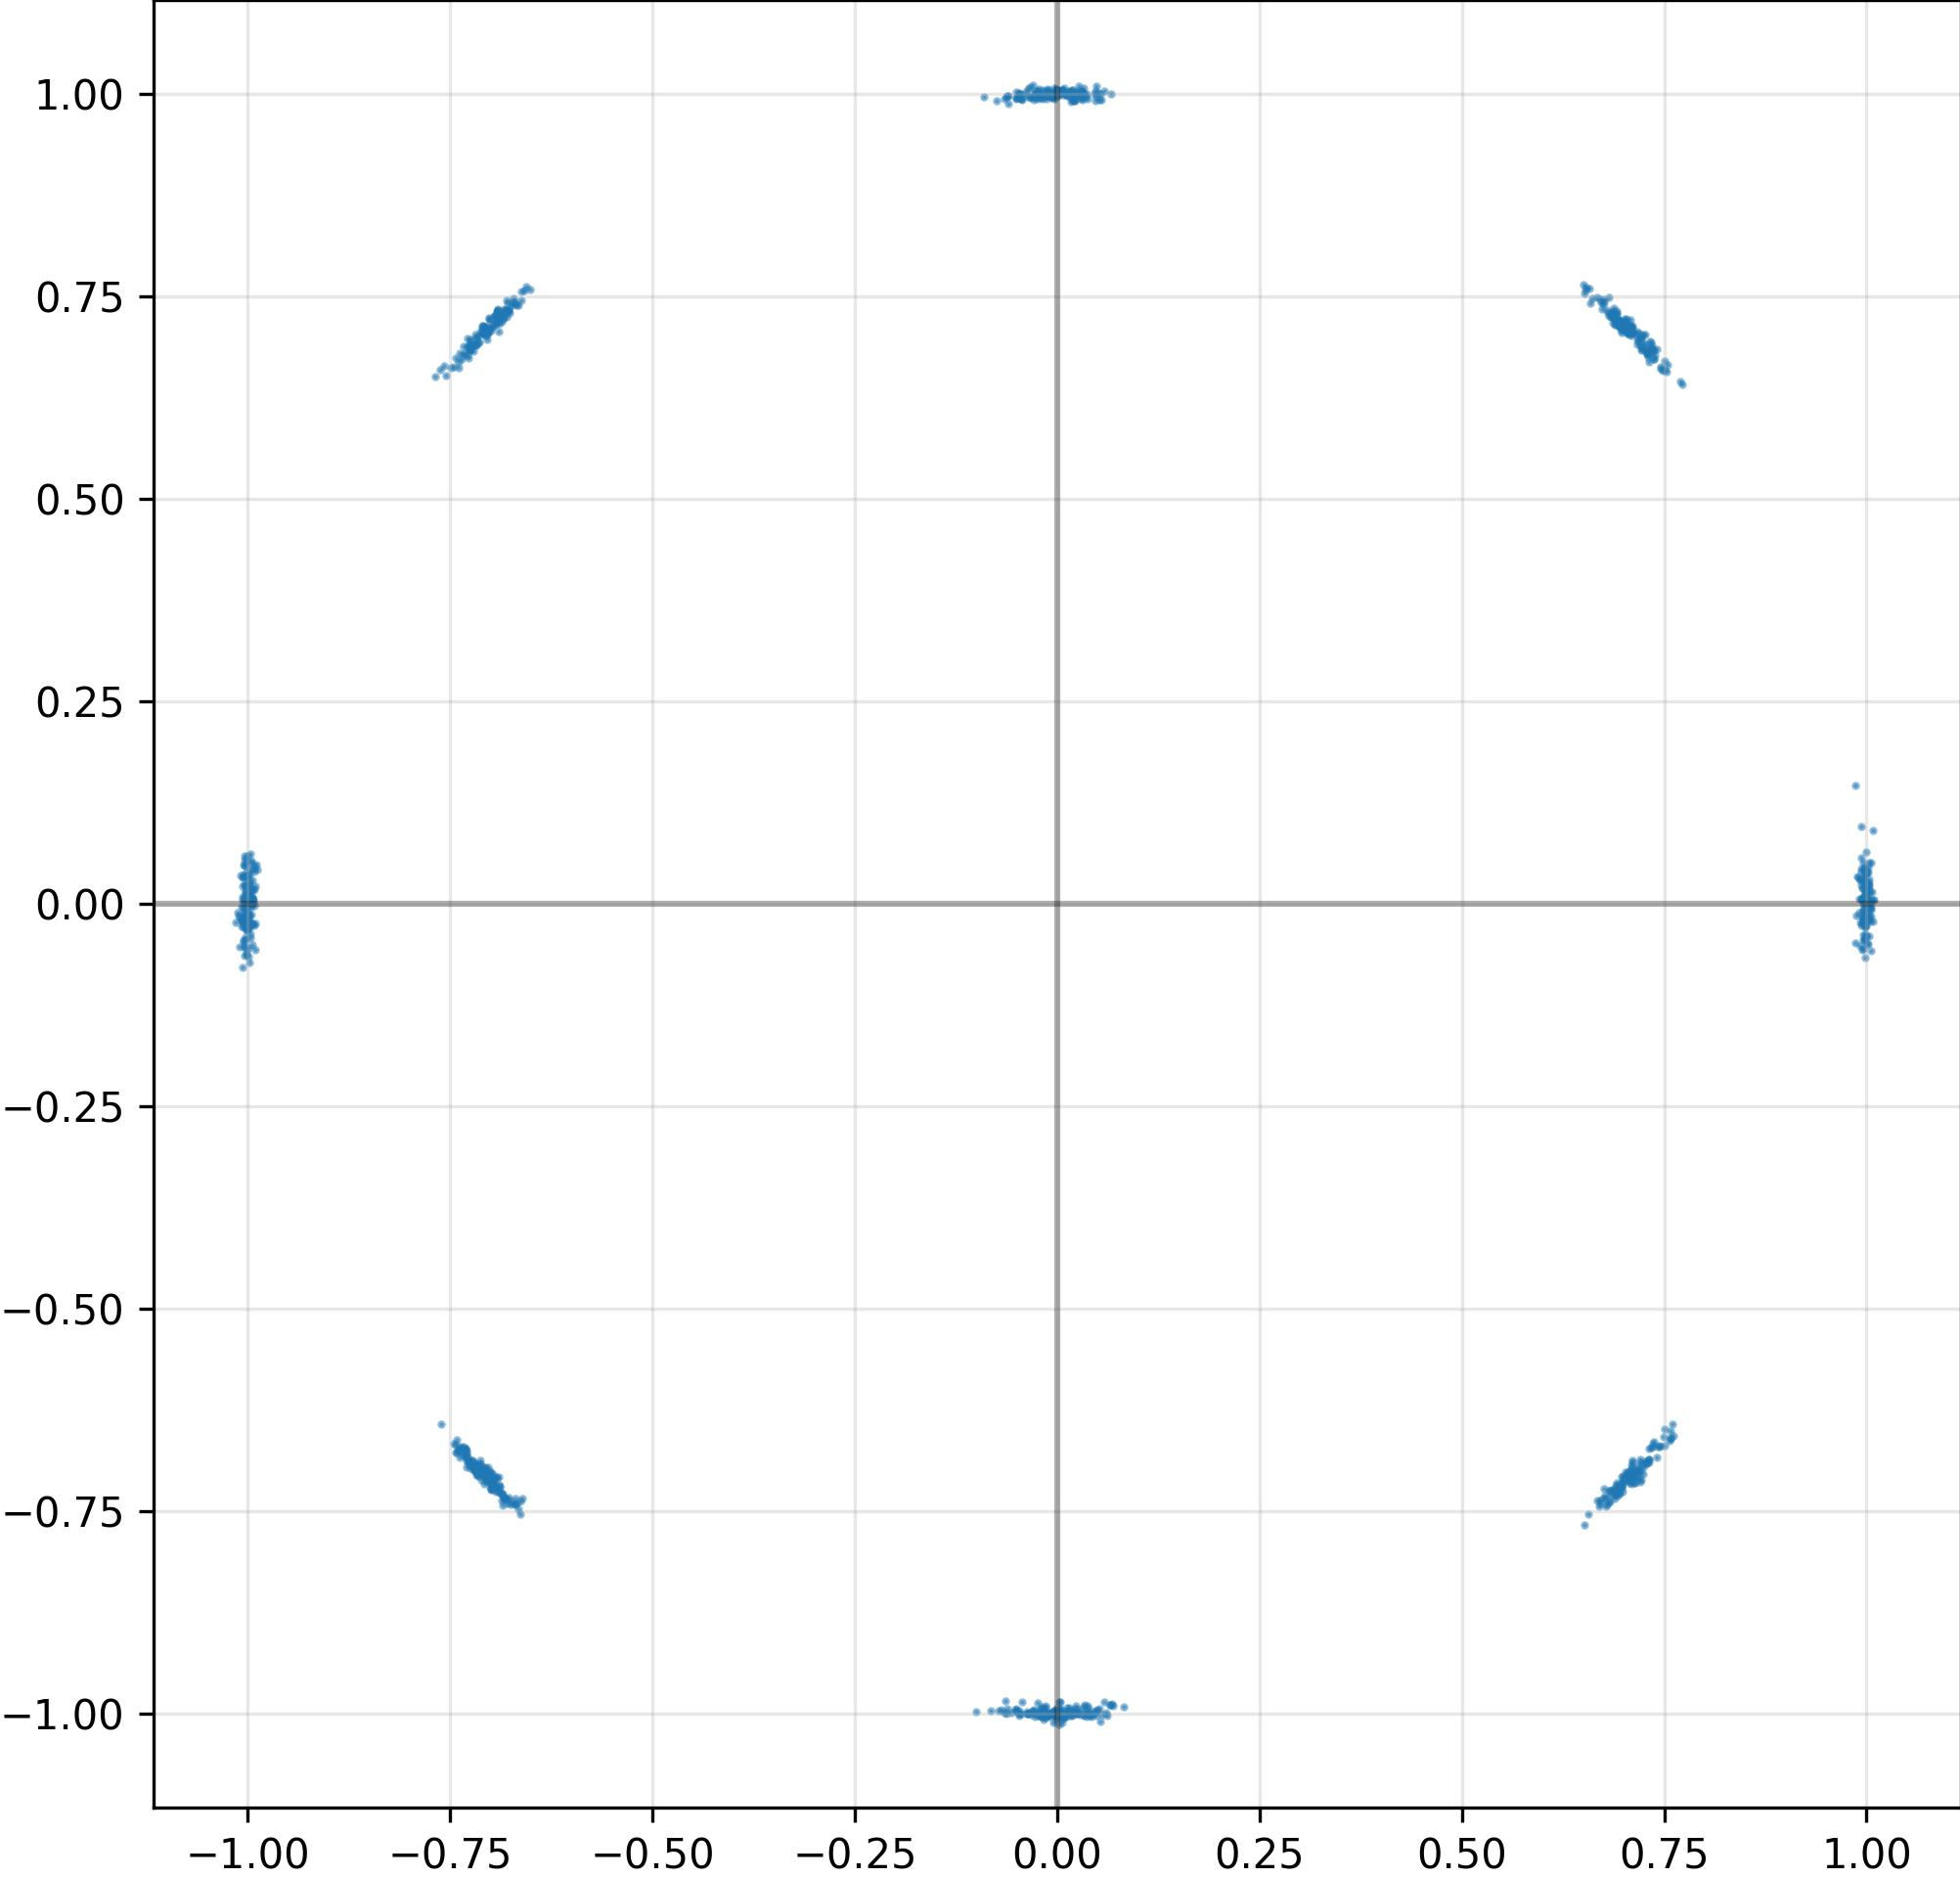

Source data for this figure (header and first rows):
I, Q
-1.000903964042663574e+00, -3.185968101024627686e-02
7.090994119644165039e-01, -7.044250965118408203e-01
9.926481246948242188e-01, 2.977761998772621155e-02
-3.194392845034599304e-02, 9.951078891754150391e-01
5.599771440029144287e-02, -1.001330494880676270e+00
6.531317830085754395e-01, 7.582154273986816406e-01
-9.969477057456970215e-01, -3.741295263171195984e-02
-6.899040341377258301e-01, 7.168279290199279785e-01
6.232001818716526031e-03, 1.004505515098571777e+00
9.951369166374206543e-01, -2.421784214675426483e-02
-7.217296361923217773e-01, -6.876643896102905273e-01
7.007338404655456543e-01, 7.162489891052246094e-01
-2.247934788465499878e-02, -9.969514012336730957e-01
-9.946121573448181152e-01, 6.489442661404609680e-03
6.895087957382202148e-01, 7.222070097923278809e-01
-7.423830628395080566e-01, 6.744758486747741699e-01
1.000156164169311523e+00, 3.907284140586853027e-02
8.209479972720146179e-03, 1.007869482040405273e+00
1.003655552864074707e+00, 2.158858999609947205e-02
3.231241554021835327e-02, 1.007575750350952148e+00
1.657217182219028473e-02, 9.909120798110961914e-01
6.876384839415550232e-03, 1.002347946166992188e+00
-7.212673425674438477e-01, -6.995689868927001953e-01
1.456376165151596069e-02, 1.003022074699401855e+00
7.107110619544982910e-01, -7.084603309631347656e-01
-6.690208315849304199e-01, 7.432586550712585449e-01
-6.870605051517486572e-02, -9.958173036575317383e-01
1.547021232545375824e-02, -1.003543853759765625e+00
7.276206612586975098e-01, 6.891192197799682617e-01
6.839728951454162598e-01, -7.308704853057861328e-01
-6.827836036682128906e-01, 7.346692085266113281e-01
-1.005868554115295410e+00, 2.136599645018577576e-02
-3.801261540502309799e-03, 9.939584732055664062e-01
-5.021740123629570007e-02, 9.952788949012756348e-01
2.452923450618982315e-03, -1.013886809349060059e+00
-6.795807480812072754e-01, 7.309188842773437500e-01
7.134321331977844238e-01, 7.039538621902465820e-01
6.313870660960674286e-03, 1.002895712852478027e+00
2.925890684127807617e-02, 9.945864081382751465e-01
-6.634052991867065430e-01, -7.380023002624511719e-01
7.574846148490905762e-01, -6.604392528533935547e-01
6.209317222237586975e-02, -1.003000617027282715e+00
-9.921662807464599609e-01, -2.718450129032135010e-02
-6.924833059310913086e-01, 7.235212326049804688e-01
-7.091467976570129395e-01, -7.027782201766967773e-01
1.510275341570377350e-02, -9.981899857521057129e-01
1.003411293029785156e+00, -4.893424920737743378e-03
3.247814625501632690e-02, -1.002180457115173340e+00
-6.968479156494140625e-01, -7.137863039970397949e-01
-7.127967476844787598e-01, -6.968618631362915039e-01
3.052370063960552216e-02, 1.004035115242004395e+00
7.041137218475341797e-01, 7.130134701728820801e-01
4.683218523859977722e-02, -9.981179237365722656e-01
-9.097721427679061890e-03, 9.973319768905639648e-01
-1.514336839318275452e-02, 9.972227215766906738e-01
-9.961730837821960449e-01, 1.558548957109451294e-02
9.959301948547363281e-01, 1.895826496183872223e-02
6.954300403594970703e-01, 7.201828956604003906e-01
1.003393650054931641e+00, -4.602247499860823154e-04
6.936794519424438477e-01, 7.205476164817810059e-01
... 964 more rows
